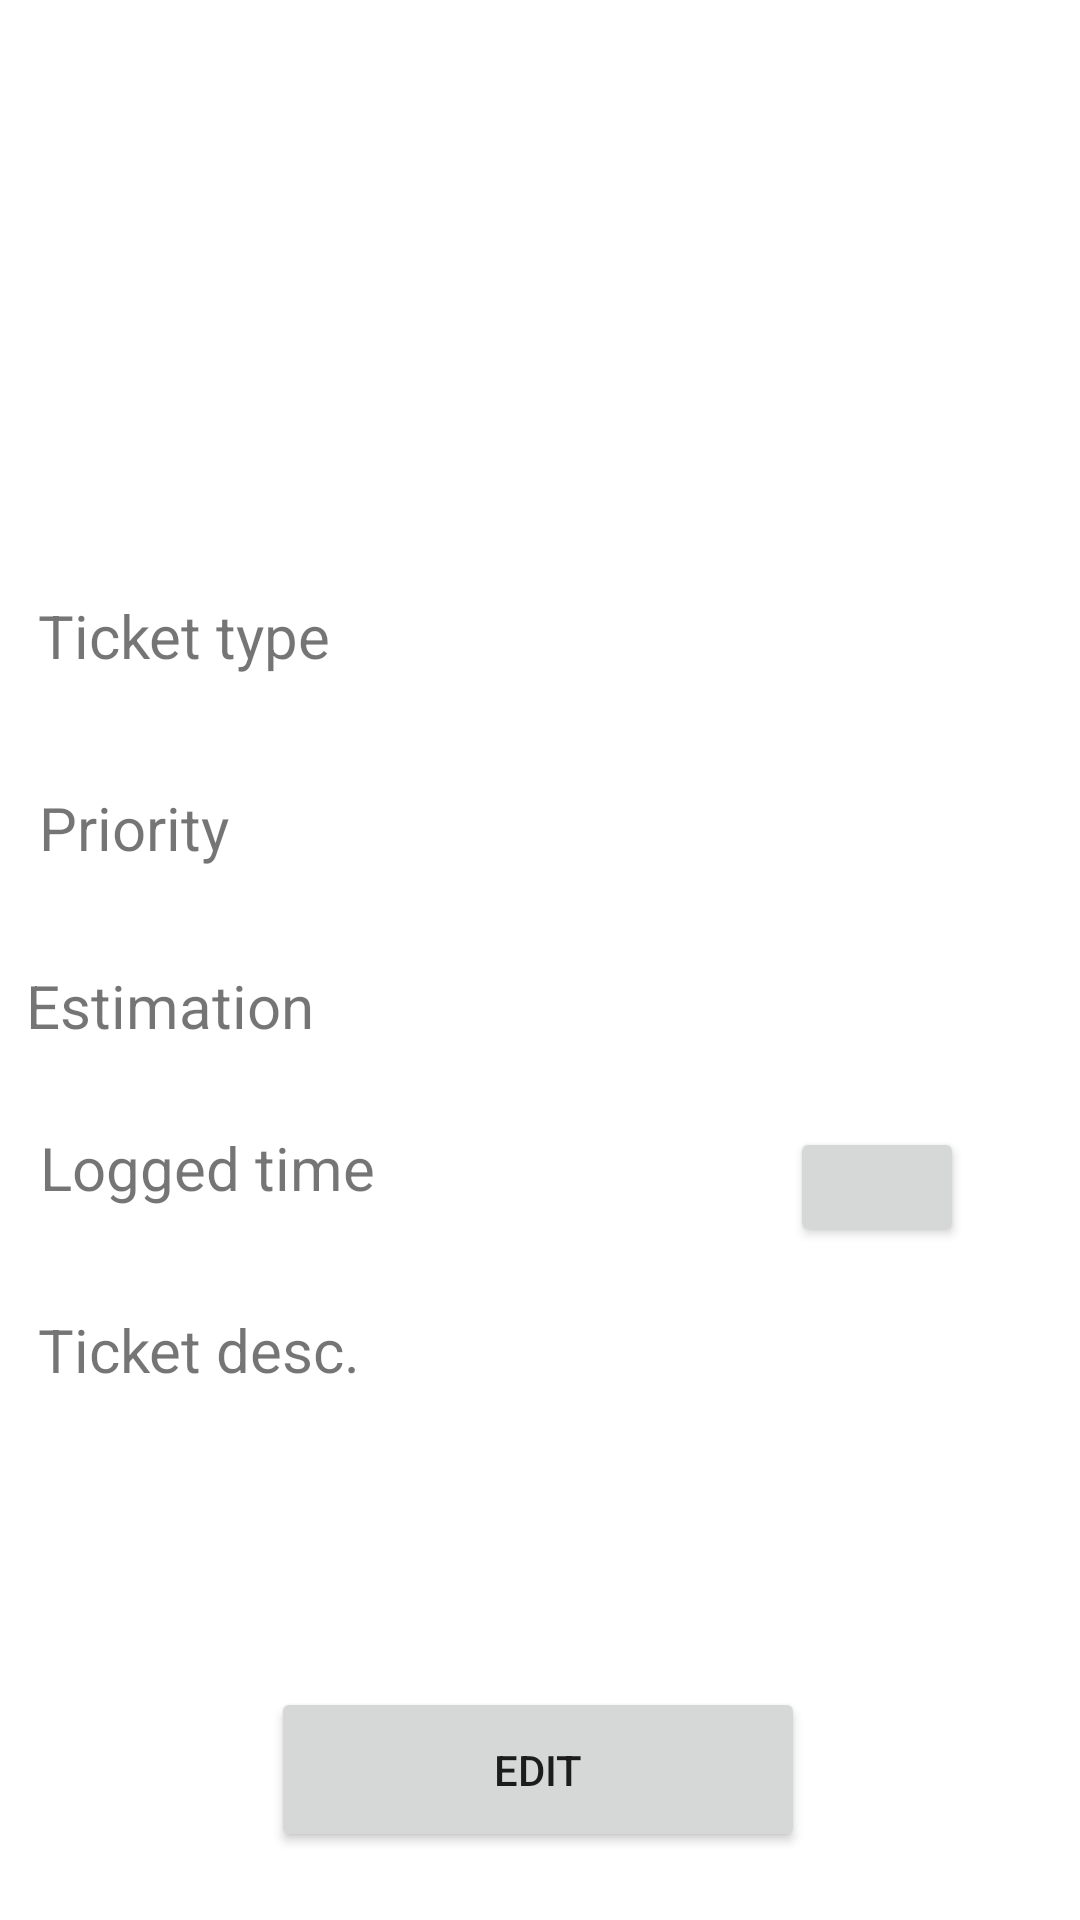

The Android layout XML behind this screen, and the referenced resources:
<!-- AndroidManifest.xml: application theme Theme.Projekat1 -->
<!-- res/layout/activity_prikaz.xml -->
<?xml version="1.0" encoding="utf-8"?>
<androidx.constraintlayout.widget.ConstraintLayout xmlns:android="http://schemas.android.com/apk/res/android"
    xmlns:app="http://schemas.android.com/apk/res-auto"
    xmlns:tools="http://schemas.android.com/tools"
    android:layout_width="match_parent"
    android:layout_height="match_parent">

    <ImageView
        android:id="@+id/prikazSlika"
        android:layout_width="134dp"
        android:layout_height="113dp"
        app:layout_constraintBottom_toBottomOf="parent"
        app:layout_constraintEnd_toEndOf="parent"
        app:layout_constraintHorizontal_bias="0.498"
        app:layout_constraintStart_toStartOf="parent"
        app:layout_constraintTop_toTopOf="parent"
        app:layout_constraintVertical_bias="0.056" />

    <TextView
        android:id="@+id/prikazNaslov"
        android:layout_width="252dp"
        android:textSize="25sp"
        android:layout_height="51dp"
        android:textAlignment="center"
        app:layout_constraintBottom_toBottomOf="parent"
        app:layout_constraintEnd_toEndOf="parent"
        app:layout_constraintHorizontal_bias="0.496"
        app:layout_constraintStart_toStartOf="parent"
        app:layout_constraintTop_toTopOf="parent"
        app:layout_constraintVertical_bias="0.23" />

    <TextView
        android:id="@+id/textView3"
        android:layout_width="162dp"
        android:layout_height="43dp"
        android:text="@string/ticket_type"
        android:textSize="20sp"
        app:layout_constraintBottom_toBottomOf="parent"
        app:layout_constraintEnd_toEndOf="parent"
        app:layout_constraintHorizontal_bias="0.064"
        app:layout_constraintStart_toStartOf="parent"
        app:layout_constraintTop_toTopOf="parent"
        app:layout_constraintVertical_bias="0.332" />

    <TextView
        android:id="@+id/prikazTip"
        android:layout_width="115dp"
        android:layout_height="37dp"
        app:layout_constraintBottom_toBottomOf="parent"
        app:layout_constraintEnd_toEndOf="parent"
        app:layout_constraintHorizontal_bias="0.847"
        app:layout_constraintStart_toStartOf="parent"
        app:layout_constraintTop_toTopOf="parent"
        app:layout_constraintVertical_bias="0.329" />

    <TextView
        android:id="@+id/textView5"
        android:layout_width="114dp"
        android:layout_height="45dp"
        android:text="@string/priority"
        android:textSize="20sp"
        app:layout_constraintBottom_toBottomOf="parent"
        app:layout_constraintEnd_toEndOf="parent"
        app:layout_constraintHorizontal_bias="0.053"
        app:layout_constraintStart_toStartOf="parent"
        app:layout_constraintTop_toTopOf="parent"
        app:layout_constraintVertical_bias="0.441" />

    <TextView
        android:id="@+id/prikazPrioritet"
        android:layout_width="105dp"
        android:layout_height="40dp"
        app:layout_constraintBottom_toBottomOf="parent"
        app:layout_constraintEnd_toEndOf="parent"
        app:layout_constraintHorizontal_bias="0.82"
        app:layout_constraintStart_toStartOf="parent"
        app:layout_constraintTop_toTopOf="parent"
        app:layout_constraintVertical_bias="0.438" />

    <TextView
        android:id="@+id/textView7"
        android:layout_width="203dp"
        android:layout_height="39dp"
        android:text="@string/estimation"
        android:textSize="20sp"
        app:layout_constraintBottom_toBottomOf="parent"
        app:layout_constraintEnd_toEndOf="parent"
        app:layout_constraintHorizontal_bias="0.055"
        app:layout_constraintStart_toStartOf="parent"
        app:layout_constraintTop_toTopOf="parent"
        app:layout_constraintVertical_bias="0.535" />

    <TextView
        android:id="@+id/prikazEst"
        android:layout_width="116dp"
        android:layout_height="38dp"
        app:layout_constraintBottom_toBottomOf="parent"
        app:layout_constraintEnd_toEndOf="parent"
        app:layout_constraintHorizontal_bias="0.85"
        app:layout_constraintStart_toStartOf="parent"
        app:layout_constraintTop_toTopOf="parent"
        app:layout_constraintVertical_bias="0.549" />

    <TextView
        android:id="@+id/textView9"
        android:layout_width="116dp"
        android:layout_height="40dp"
        android:text="@string/logged_time"
        android:textSize="20sp"
        app:layout_constraintBottom_toBottomOf="parent"
        app:layout_constraintEnd_toEndOf="parent"
        app:layout_constraintHorizontal_bias="0.054"
        app:layout_constraintStart_toStartOf="parent"
        app:layout_constraintTop_toTopOf="parent"
        app:layout_constraintVertical_bias="0.626" />

    <Button
        android:id="@+id/prikazBtn"
        android:layout_width="58dp"
        android:layout_height="40dp"
        app:layout_constraintBottom_toBottomOf="parent"
        app:layout_constraintEnd_toEndOf="parent"
        app:layout_constraintHorizontal_bias="0.872"
        app:layout_constraintStart_toStartOf="parent"
        app:layout_constraintTop_toTopOf="parent"
        app:layout_constraintVertical_bias="0.626" />

    <TextView
        android:id="@+id/textView10"
        android:layout_width="135dp"
        android:layout_height="43dp"
        android:text="@string/ticket_desc"
        android:textSize="20sp"
        app:layout_constraintBottom_toBottomOf="parent"
        app:layout_constraintEnd_toEndOf="parent"
        app:layout_constraintHorizontal_bias="0.057"
        app:layout_constraintStart_toStartOf="parent"
        app:layout_constraintTop_toTopOf="parent"
        app:layout_constraintVertical_bias="0.731" />

    <TextView
        android:id="@+id/prikazOpis"
        android:layout_width="353dp"
        android:layout_height="44dp"
        app:layout_constraintBottom_toBottomOf="parent"
        app:layout_constraintEnd_toEndOf="parent"
        app:layout_constraintHorizontal_bias="0.275"
        app:layout_constraintStart_toStartOf="parent"
        app:layout_constraintTop_toTopOf="parent"
        app:layout_constraintVertical_bias="0.828" />

    <Button
        android:id="@+id/prikazEditBtn1"
        android:layout_width="178dp"
        android:layout_height="55dp"
        android:text="@string/edit"
        app:layout_constraintBottom_toBottomOf="parent"
        app:layout_constraintEnd_toEndOf="parent"
        app:layout_constraintHorizontal_bias="0.497"
        app:layout_constraintStart_toStartOf="parent"
        app:layout_constraintTop_toBottomOf="@+id/prikazOpis"
        app:layout_constraintVertical_bias="0.523" />
</androidx.constraintlayout.widget.ConstraintLayout>
<!-- resources referenced by this layout -->
<resources>
  <string name="edit">Edit</string>
  <string name="estimation">Estimation</string>
  <string name="logged_time">Logged time</string>
  <string name="priority">Priority</string>
  <string name="ticket_desc">Ticket desc.</string>
  <string name="ticket_type">Ticket type</string>
  <style name="Theme.Projekat1" parent="Theme.MaterialComponents.DayNight.DarkActionBar">
          
          <item name="colorPrimary">@color/purple_500</item>
          <item name="colorPrimaryVariant">@color/purple_700</item>
          <item name="colorOnPrimary">@color/white</item>
          
          <item name="colorSecondary">@color/teal_200</item>
          <item name="colorSecondaryVariant">@color/teal_700</item>
          <item name="colorOnSecondary">@color/black</item>
          
          <item name="android:statusBarColor" tools:targetApi="l">?attr/colorPrimaryVariant</item>
          
      </style>
  <!-- not gathered from this repository: default colours our renderer supplied (Android Studio template values) -->
  <color name="purple_500">#FF6200EE</color>
  <color name="purple_700">#FF3700B3</color>
  <color name="teal_200">#FF03DAC5</color>
  <color name="teal_700">#FF018786</color>
  <color name="black">#FF000000</color>
  <color name="white">#FFFFFFFF</color>
</resources>
